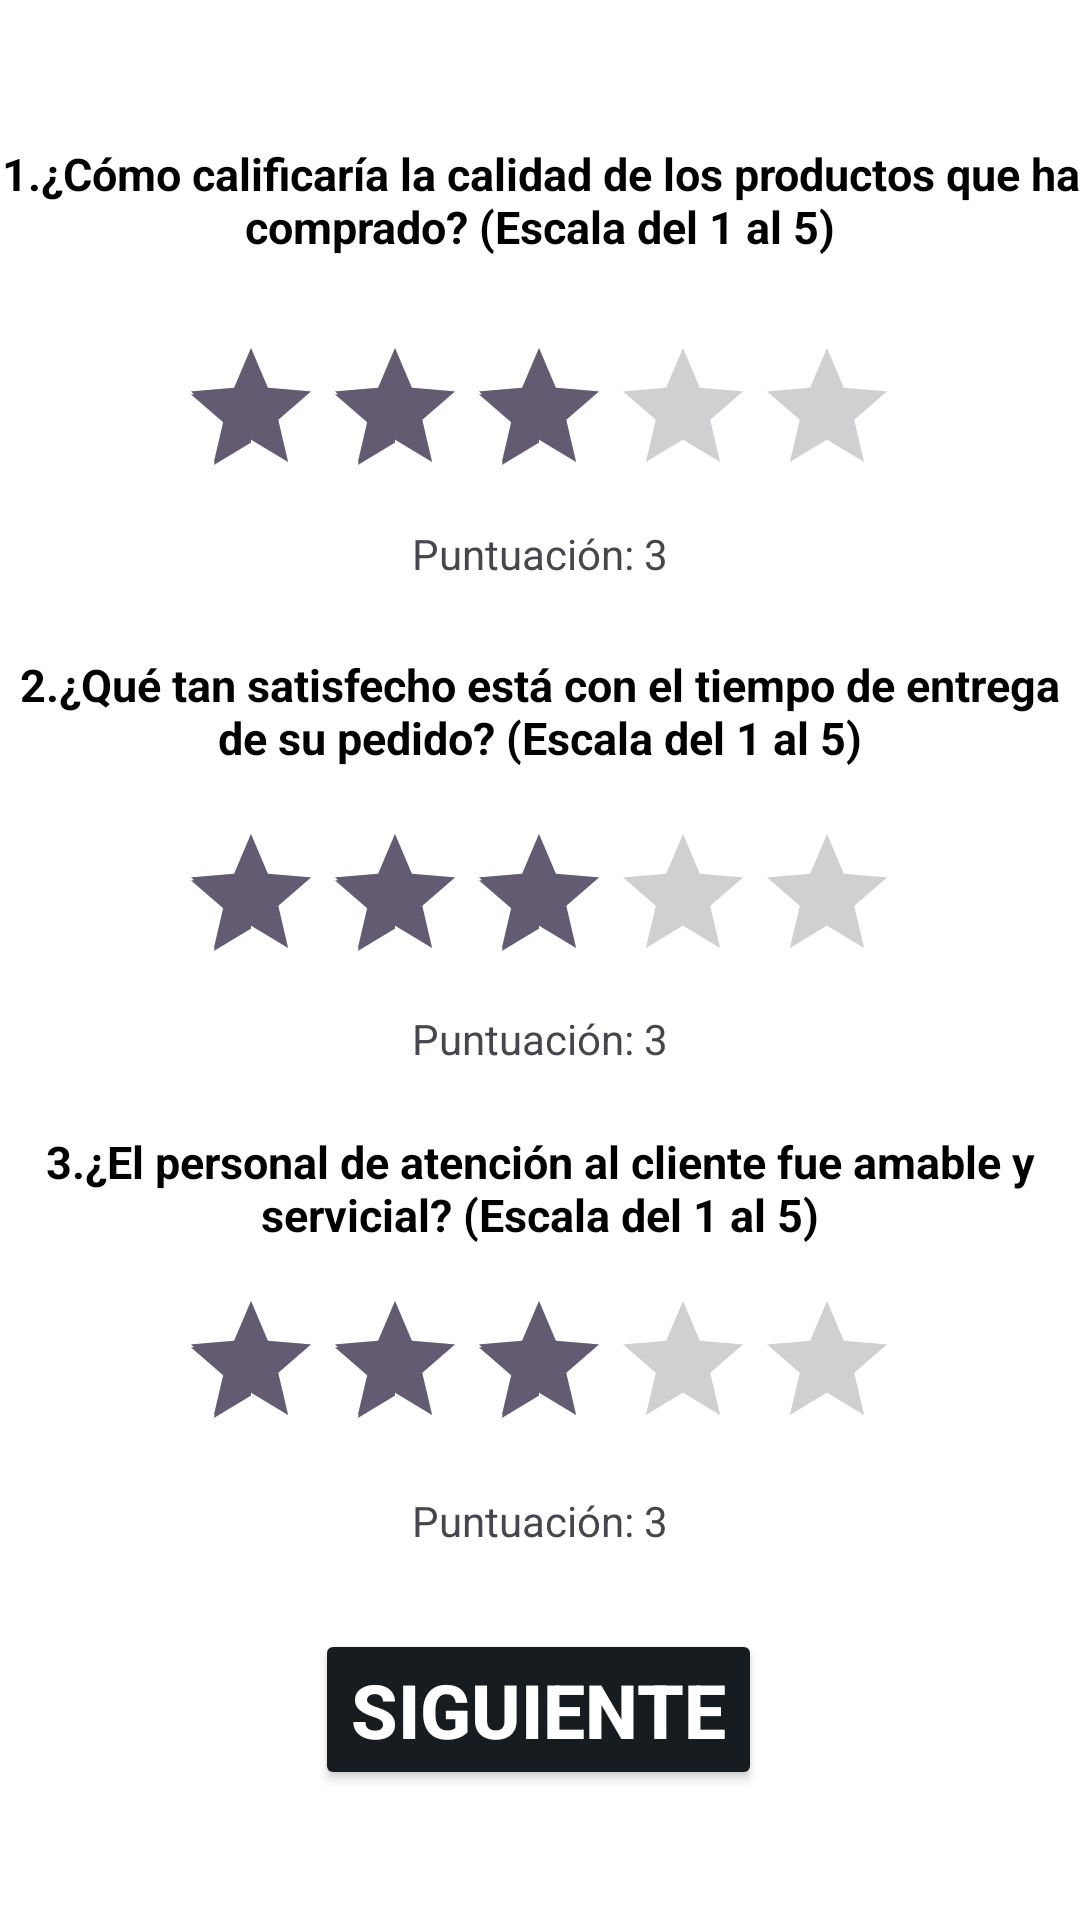

Here is an Android app screen rendered from its layout file. Give the layout XML and the strings, colors and styles it references.
<!-- AndroidManifest.xml: application theme Theme.Muebleria -->
<!-- res/layout/survey_acivity.xml -->
<?xml version="1.0" encoding="utf-8"?>
<androidx.constraintlayout.widget.ConstraintLayout xmlns:android="http://schemas.android.com/apk/res/android"
    xmlns:app="http://schemas.android.com/apk/res-auto"
    xmlns:tools="http://schemas.android.com/tools"
    android:layout_width="match_parent"

    android:background="@android:color/white"
    android:layout_height="match_parent">


    <TextView
        android:id="@+id/textView1"
        android:layout_width="wrap_content"
        android:layout_height="wrap_content"
        android:gravity="center"
        android:text="@string/pregunta_uno"
        android:textColor="@android:color/black"
        android:textSize="15sp"
        android:textStyle="bold"
        app:layout_constraintBottom_toBottomOf="parent"
        app:layout_constraintEnd_toEndOf="parent"
        app:layout_constraintHorizontal_bias="0.0"
        app:layout_constraintStart_toStartOf="parent"
        app:layout_constraintTop_toTopOf="parent"
        app:layout_constraintVertical_bias="0.079" />


    <RatingBar
        android:id="@+id/rBpregunta1"
        android:layout_width="wrap_content"
        android:layout_height="wrap_content"
        android:layout_gravity="center"
        android:numStars="5"
        android:rating="3"
        android:stepSize="1"
        app:layout_constraintBottom_toBottomOf="parent"
        app:layout_constraintEnd_toEndOf="parent"
        app:layout_constraintHorizontal_bias="0.497"
        app:layout_constraintStart_toStartOf="parent"
        app:layout_constraintTop_toTopOf="parent"
        app:layout_constraintVertical_bias="0.192" />

    <TextView
        android:id="@+id/rBvpregunta1"
        android:layout_width="wrap_content"
        android:layout_height="wrap_content"
        android:layout_gravity="center"
        android:text="Puntuación: 3"
        app:layout_constraintBottom_toBottomOf="parent"
        app:layout_constraintEnd_toEndOf="parent"
        app:layout_constraintStart_toStartOf="parent"
        app:layout_constraintTop_toTopOf="parent"
        app:layout_constraintVertical_bias="0.282" />

    <TextView
        android:id="@+id/textView2"
        android:layout_width="wrap_content"
        android:layout_height="wrap_content"
        android:gravity="center"
        android:text="@string/pregunta_dos"
        android:textColor="@android:color/black"
        android:textSize="15sp"
        android:textStyle="bold"
        app:layout_constraintBottom_toBottomOf="parent"
        app:layout_constraintEnd_toEndOf="parent"
        app:layout_constraintHorizontal_bias="0.0"
        app:layout_constraintStart_toStartOf="parent"
        app:layout_constraintTop_toTopOf="parent"
        app:layout_constraintVertical_bias="0.362" />


    <RatingBar
        android:id="@+id/rBpregunta2"
        android:layout_width="wrap_content"
        android:layout_height="wrap_content"
        android:layout_gravity="center"
        android:numStars="5"
        android:rating="3"
        android:stepSize="1"
        app:layout_constraintBottom_toBottomOf="parent"
        app:layout_constraintEnd_toEndOf="parent"
        app:layout_constraintHorizontal_bias="0.497"
        app:layout_constraintStart_toStartOf="parent"
        app:layout_constraintTop_toTopOf="parent"
        app:layout_constraintVertical_bias="0.47" />

    <TextView
        android:id="@+id/rBvpregunta2"
        android:layout_width="wrap_content"
        android:layout_height="wrap_content"
        android:layout_gravity="center"
        android:text="Puntuación: 3"
        app:layout_constraintBottom_toBottomOf="parent"
        app:layout_constraintEnd_toEndOf="parent"
        app:layout_constraintStart_toStartOf="parent"
        app:layout_constraintTop_toTopOf="parent"
        app:layout_constraintVertical_bias="0.542" />

    <TextView
        android:id="@+id/textView3"
        android:layout_width="wrap_content"
        android:layout_height="wrap_content"
        android:gravity="center"
        android:text="@string/pregunta_tres"
        android:textColor="@android:color/black"
        android:textSize="15sp"
        android:textStyle="bold"
        app:layout_constraintBottom_toBottomOf="parent"
        app:layout_constraintEnd_toEndOf="parent"
        app:layout_constraintHorizontal_bias="1.0"
        app:layout_constraintStart_toStartOf="parent"
        app:layout_constraintTop_toTopOf="parent"
        app:layout_constraintVertical_bias="0.626" />


    <RatingBar
        android:id="@+id/rBpregunta3"
        android:layout_width="wrap_content"
        android:layout_height="wrap_content"
        android:layout_gravity="center"
        android:numStars="5"
        android:rating="3"
        android:stepSize="1"
        app:layout_constraintBottom_toBottomOf="parent"
        app:layout_constraintEnd_toEndOf="parent"
        app:layout_constraintHorizontal_bias="0.497"
        app:layout_constraintStart_toStartOf="parent"
        app:layout_constraintTop_toTopOf="parent"
        app:layout_constraintVertical_bias="0.737" />

    <TextView
        android:id="@+id/rBvpregunta3"
        android:layout_width="wrap_content"
        android:layout_height="wrap_content"
        android:layout_gravity="center"
        android:text="Puntuación: 3"
        app:layout_constraintBottom_toBottomOf="parent"
        app:layout_constraintEnd_toEndOf="parent"
        app:layout_constraintStart_toStartOf="parent"
        app:layout_constraintTop_toTopOf="parent"
        app:layout_constraintVertical_bias="0.801" />

    <Button
        android:id="@+id/nextpage"
        android:layout_width="wrap_content"
        android:layout_height="wrap_content"
        android:text="@string/avanzar"
        android:textColor="@android:color/white"
        android:textSize="25sp"
        android:textStyle="bold"
        android:backgroundTint="@color/material_dynamic_neutral_variant10"
        app:layout_constraintBottom_toBottomOf="parent"
        app:layout_constraintEnd_toEndOf="parent"
        app:layout_constraintHorizontal_bias="0.498"
        app:layout_constraintStart_toStartOf="parent"
        app:layout_constraintTop_toTopOf="parent"
        app:layout_constraintVertical_bias="0.926" />

</androidx.constraintlayout.widget.ConstraintLayout>
<!-- resources referenced by this layout -->
<resources>
  <string name="avanzar">Siguiente</string>
  <string name="pregunta_dos">2.¿Qué tan satisfecho está con el tiempo de entrega de su pedido? (Escala del 1 al 5)</string>
  <string name="pregunta_tres">3.¿El personal de atención al cliente fue amable y servicial? (Escala del 1 al 5)</string>
  <string name="pregunta_uno">1.¿Cómo calificaría la calidad de los productos que ha comprado? (Escala del 1 al 5)</string>
  <style name="Theme.Muebleria" parent="Base.Theme.Muebleria" />
  <style name="Base.Theme.Muebleria" parent="Theme.Material3.DayNight.NoActionBar">
          <item name="android:background">@android:color/white</item>
          <item name="android:statusBarColor">@color/lavender_light</item>
      </style>
  <color name="lavender_light">#FF000000</color>
</resources>
